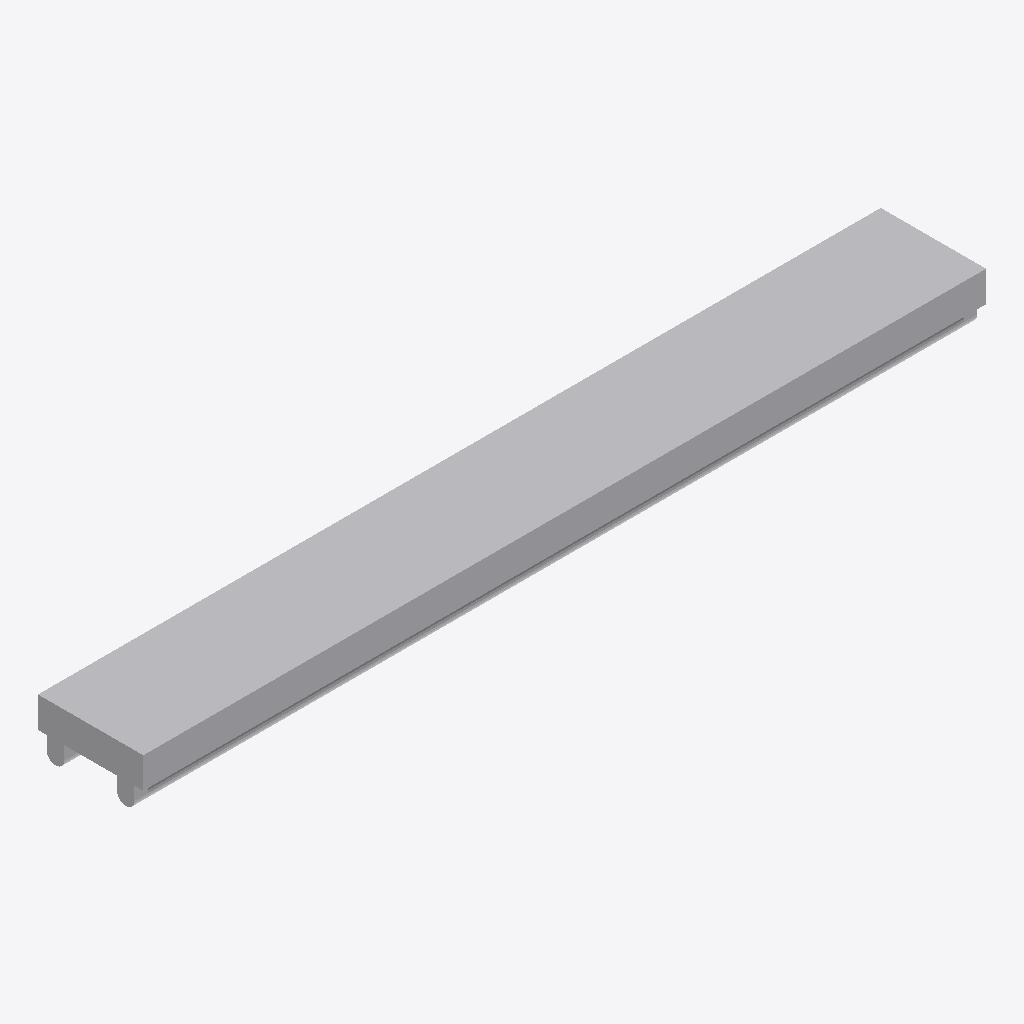
Isometric view of an IFC building model (IFC-SPF (STEP), schema IFC2X3, length unit millimetre), seen from the south-west, elements coloured by IFC class: 1 other element (light grey).
Extent 1.2 m × 0.2 m × 0.1 m (x, y, z). Storeys (1): Level 0 at 0.00 m. Elements (1): 1 IfcBuildingElementProxy.

HEADER;
FILE_DESCRIPTION(('IFC2X_PLATFORM'),'2;1');
FILE_NAME('Project Number','2012-07-20T11:21:20',(''),(''),'Autodesk Revit Architecture 2012 - 1.0','20110309_2315(x64)','');
FILE_SCHEMA(('IFC2X3'));
ENDSEC;
DATA;
#32=IFCPROJECT('0ttg1741bCpBYSzv4FwDmE',#31,'Project Number',$,$,'','Project Status',(#27),#23);
#770=IFCSITE('0ttg1741bCpBYSzv4FwDmC',#31,'Default',$,'',#769,$,$,.ELEMENT.,(51,30,0),(0,-7,-34),-0.0,$,$);
#34=IFCBUILDING('0ttg1741bCpBYSzv4FwDmF',#31,$,$,$,#25,$,$,.ELEMENT.,$,$,#33);
#37=IFCBUILDINGSTOREY('0ttg1741bCpBYSzv7m5oB9',#31,'Level 0',$,$,#36,$,$,.ELEMENT.,0.0);
#721=IFCBUILDINGELEMENTPROXY('0PQ_wqGlH2lwrjtl6CsEMT',#31,'Fluorescent_Light_2_tube_strip_surface_mounted_4573.0001_off:48":48":196727',$,'48"',#720,#717,'196727',.ELEMENT.);
ENDSEC;
